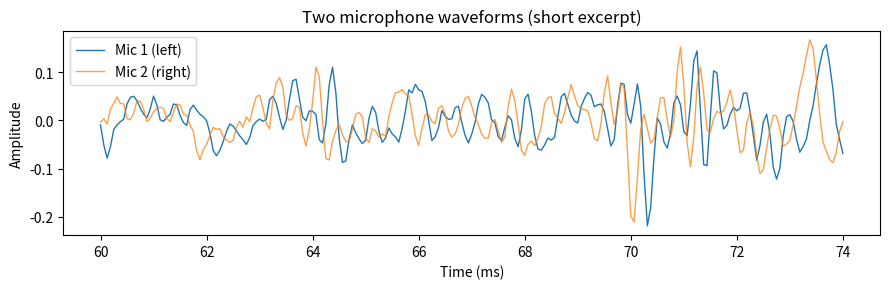
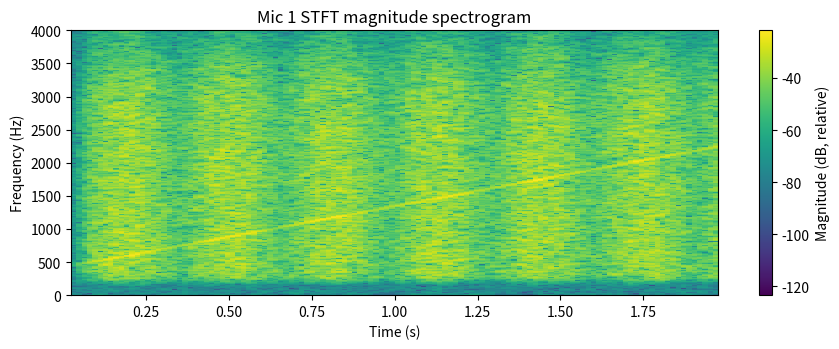
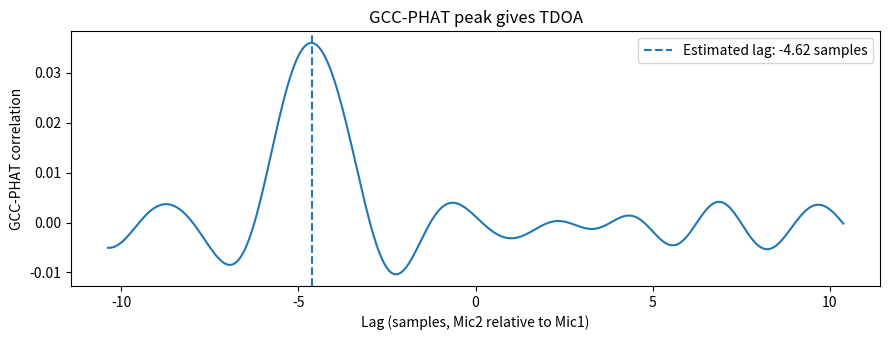

Here is the Python script that generated these plots, in order:
"""双麦克风 SSL 入门：模拟双通道 -> STFT -> GCC-PHAT -> TDOA -> DOA。

使用示例：
    python main.py
    python main.py --angle 45
    python main.py --angle -30 --snr 10 --reverb

约定：
    Mic 1 在左边 (x=-d/2)，Mic 2 在右边 (x=+d/2)。
    theta=0° 为阵列正前方，theta>0° 表示声源偏右。
    TDOA = Mic 2 到达时间 - Mic 1 到达时间。
    所以 theta>0° 时 TDOA<0，theta=arcsin(-c*TDOA/d)。
"""

from __future__ import annotations

import argparse
import csv
from pathlib import Path

import matplotlib
matplotlib.use("Agg")  # 不要求 Windows 弹出图形窗口；保存 PNG
import matplotlib.pyplot as plt
import numpy as np
from scipy.io import wavfile
from scipy.signal import butter, chirp, sosfiltfilt, stft

FS = 16000                   # Hz
C = 343.0                   # 声速 m/s
D = 0.20                    # 麦克风间距 m
DURATION = 2.0              # s
NFFT = 2048                 # FFT 点数
WINDOW_SIZE = 1024          # 每帧窗口点数
HOP_SIZE = 256              # 帧移点数
INTERP = 16                 # GCC 峰采样插值倍数


def signal_source(fs: int = FS, duration: float = DURATION, seed: int = 3) -> np.ndarray:
    """生成有时间变化的宽带测试声音；不是现实中的语音录音。"""
    rng = np.random.default_rng(seed)
    n = round(fs * duration)
    t = np.arange(n) / fs
    sos = butter(4, [250, 3400], btype="bandpass", fs=fs, output="sos")
    noise = sosfiltfilt(sos, rng.normal(size=n))
    sweep = chirp(t, f0=450, f1=2300, t1=duration, method="linear")
    # 加上缓变包络，体现真实声音的非平稳性
    envelope = (0.25 + 0.75 * (np.sin(2 * np.pi * 1.6 * t) ** 2))
    fade_n = min(n // 12, round(0.06 * fs))
    fade = np.ones(n)
    fade[:fade_n] = np.linspace(0, 1, fade_n)
    fade[-fade_n:] = np.linspace(1, 0, fade_n)
    s = (0.9 * noise + 0.25 * sweep) * envelope * fade
    return s / (np.max(np.abs(s)) + 1e-12)


def delay_by_samples(signal: np.ndarray, delay: float) -> np.ndarray:
    """允许非整数采样点的延迟，使用线性插值模拟；适合入门，不是高精度声学仿真。"""
    indices = np.arange(signal.size, dtype=float)
    return np.interp(indices - delay, indices, signal, left=0.0, right=0.0)


def simulate_pair(
    angle_deg: float,
    source: np.ndarray,
    *,
    fs: int = FS,
    mic_distance: float = D,
    speed: float = C,
    snr_db: float = 30.0,
    reverb: bool = False,
    seed: int = 0,
) -> tuple[np.ndarray, np.ndarray, float]:
    """生成双麦克风数据，返回 (Mic1, Mic2, 真实 TDOA 秒)。"""
    if not -90 <= angle_deg <= 90:
        raise ValueError("两麦克风线阵示例只允许角度 -90° 至 +90°")
    rng = np.random.default_rng(seed)
    true_tau21 = -(mic_distance / speed) * np.sin(np.deg2rad(angle_deg))
    base_delay = 0.035 * fs
    delay1 = base_delay - true_tau21 * fs / 2
    delay2 = base_delay + true_tau21 * fs / 2
    mic1 = delay_by_samples(source, delay1)
    mic2 = delay_by_samples(source, delay2)

    if reverb:
        # 教学用简化反射路径（不是严格的几何声学 RIR）。
        mic1 = mic1 + 0.50 * delay_by_samples(source, delay1 + 0.006 * fs)
        mic1 = mic1 + 0.35 * delay_by_samples(source, delay1 + 0.014 * fs)
        mic2 = mic2 + 0.56 * delay_by_samples(source, delay2 + 0.008 * fs)
        mic2 = mic2 + 0.32 * delay_by_samples(source, delay2 + 0.017 * fs)

    for x in (mic1, mic2):
        p_signal = np.mean(x * x)
        p_noise = p_signal / (10 ** (snr_db / 10))
        x += rng.normal(0.0, np.sqrt(p_noise), size=x.shape)
    return mic1, mic2, true_tau21


def gcc_phat_stft(
    mic1: np.ndarray,
    mic2: np.ndarray,
    *,
    fs: int = FS,
    distance: float = D,
    speed: float = C,
    nfft: int = NFFT,
    window: int = WINDOW_SIZE,
    hop: int = HOP_SIZE,
    interp: int = INTERP,
) -> tuple[float, np.ndarray, np.ndarray, np.ndarray, np.ndarray, np.ndarray]:
    """STFT 跨帧平均互谱 -> PHAT -> IFFT -> 找物理范围内相关峰。"""
    freqs, times, z1 = stft(mic1, fs=fs, window="hann", nperseg=window,
                            noverlap=window - hop, nfft=nfft,
                            boundary=None, padded=False)
    _, _, z2 = stft(mic2, fs=fs, window="hann", nperseg=window,
                    noverlap=window - hop, nfft=nfft,
                    boundary=None, padded=False)

    # Mic2 * conj(Mic1) 的峰值 lag 对应 tau21 = t2-t1；通道顺序不可随意颠倒
    cross_spectrum = np.mean(z2 * np.conj(z1), axis=1)
    phat = cross_spectrum / (np.abs(cross_spectrum) + 1e-12)
    correlation = np.fft.irfft(phat, n=nfft * interp)

    # 限制在两麦克风物理最大时间差内（加入 1 个采样点裕量）
    max_lag = min(int(np.ceil(distance / speed * fs * interp)) + interp,
                  len(correlation) // 2 - 1)
    lags = np.arange(-max_lag, max_lag + 1)
    curve = np.concatenate((correlation[-max_lag:], correlation[:max_lag + 1]))
    peak_lag = lags[np.argmax(curve)] / interp
    tau21 = peak_lag / fs
    return tau21, lags / interp, curve, freqs, times, z1


def tau_to_angle(tau21: float, distance: float = D, speed: float = C) -> float:
    ratio = -speed * tau21 / distance
    return float(np.rad2deg(np.arcsin(np.clip(ratio, -1, 1))))


def save_plots(out_dir: Path, mic1: np.ndarray, mic2: np.ndarray,
               lags: np.ndarray, curve: np.ndarray, peak_tau: float,
               freqs: np.ndarray, times: np.ndarray, stft_mic1: np.ndarray,
               fs: int = FS) -> None:
    t = np.arange(mic1.size) / fs
    region = (t >= 0.06) & (t <= 0.074)
    fig, ax = plt.subplots(figsize=(9, 3))
    ax.plot(t[region] * 1000, mic1[region], label="Mic 1 (left)", linewidth=1)
    ax.plot(t[region] * 1000, mic2[region], label="Mic 2 (right)", linewidth=1, alpha=0.75)
    ax.set(xlabel="Time (ms)", ylabel="Amplitude", title="Two microphone waveforms (short excerpt)")
    ax.legend()
    fig.tight_layout()
    fig.savefig(out_dir / "01_waveforms.png", dpi=150)
    plt.close(fig)

    fig, ax = plt.subplots(figsize=(9, 3.6))
    db = 20 * np.log10(np.abs(stft_mic1) + 1e-8)
    mesh = ax.pcolormesh(times, freqs, db, shading="auto", cmap="viridis")
    ax.set(xlabel="Time (s)", ylabel="Frequency (Hz)", ylim=(0, 4000),
           title="Mic 1 STFT magnitude spectrogram")
    fig.colorbar(mesh, ax=ax, label="Magnitude (dB, relative)")
    fig.tight_layout()
    fig.savefig(out_dir / "02_stft.png", dpi=150)
    plt.close(fig)

    fig, ax = plt.subplots(figsize=(9, 3.5))
    ax.plot(lags, curve)
    ax.axvline(peak_tau * fs, linestyle="--", label=f"Estimated lag: {peak_tau * fs:.2f} samples")
    ax.set(xlabel="Lag (samples, Mic2 relative to Mic1)", ylabel="GCC-PHAT correlation",
           title="GCC-PHAT peak gives TDOA")
    ax.legend()
    fig.tight_layout()
    fig.savefig(out_dir / "03_gcc_phat.png", dpi=150)
    plt.close(fig)


def main() -> None:
    parser = argparse.ArgumentParser(description="Two-microphone SSL: STFT -> GCC-PHAT -> TDOA -> DOA")
    parser.add_argument("--angle", type=float, default=30, help="True source angle in degrees; positive is to the right")
    parser.add_argument("--snr", type=float, default=30, help="Simulated signal-to-noise ratio in dB")
    parser.add_argument("--reverb", action="store_true", help="Enable simplified multipath reflections")
    parser.add_argument("--out", type=str, default="outputs", help="Directory for output files")
    args = parser.parse_args()

    out_dir = Path(args.out)
    out_dir.mkdir(parents=True, exist_ok=True)
    source = signal_source()
    mic1, mic2, truth_tau = simulate_pair(args.angle, source, snr_db=args.snr,
                                          reverb=args.reverb, seed=42)
    pred_tau, lag_samples, corr, freqs, times, z1 = gcc_phat_stft(mic1, mic2)
    pred_angle = tau_to_angle(pred_tau)
    error = pred_angle - args.angle
    print("======== Two-Microphone Sound Source Localization ========")
    print(f"Angle convention: broadside=0 deg, right=positive; Mic1=left, Mic2=right; d={D:.2f} m")
    print(f"True DOA              : {args.angle:+.2f} deg")
    print(f"True TDOA (t2-t1)     : {truth_tau * 1e6:+.2f} us = {truth_tau * FS:+.3f} samples")
    print(f"Estimated TDOA (t2-t1): {pred_tau * 1e6:+.2f} us = {pred_tau * FS:+.3f} samples")
    print(f"Estimated DOA         : {pred_angle:+.2f} deg")
    print(f"Absolute angular error: {abs(error):.2f} deg")
    print(f"SNR                   : {args.snr:.1f} dB; Simplified reflections: {args.reverb}")
    print(f"Output directory      : {out_dir.resolve()}")

    wav_stereo = np.column_stack([mic1, mic2])
    wav_stereo /= np.max(np.abs(wav_stereo)) + 1e-12
    wavfile.write(out_dir / "two_mics.wav", FS, (wav_stereo * 32767).astype(np.int16))
    save_plots(out_dir, mic1, mic2, lag_samples, corr, pred_tau, freqs, times, z1)
    with (out_dir / "result.csv").open("w", newline="", encoding="utf-8-sig") as handle:
        writer = csv.writer(handle)
        writer.writerow(["angle_true_deg", "tdoa_true_us", "tdoa_est_us",
                         "angle_est_deg", "absolute_error_deg", "snr_db", "reverb"])
        writer.writerow([args.angle, truth_tau * 1e6, pred_tau * 1e6,
                         pred_angle, abs(error), args.snr, args.reverb])


if __name__ == "__main__":
    main()
